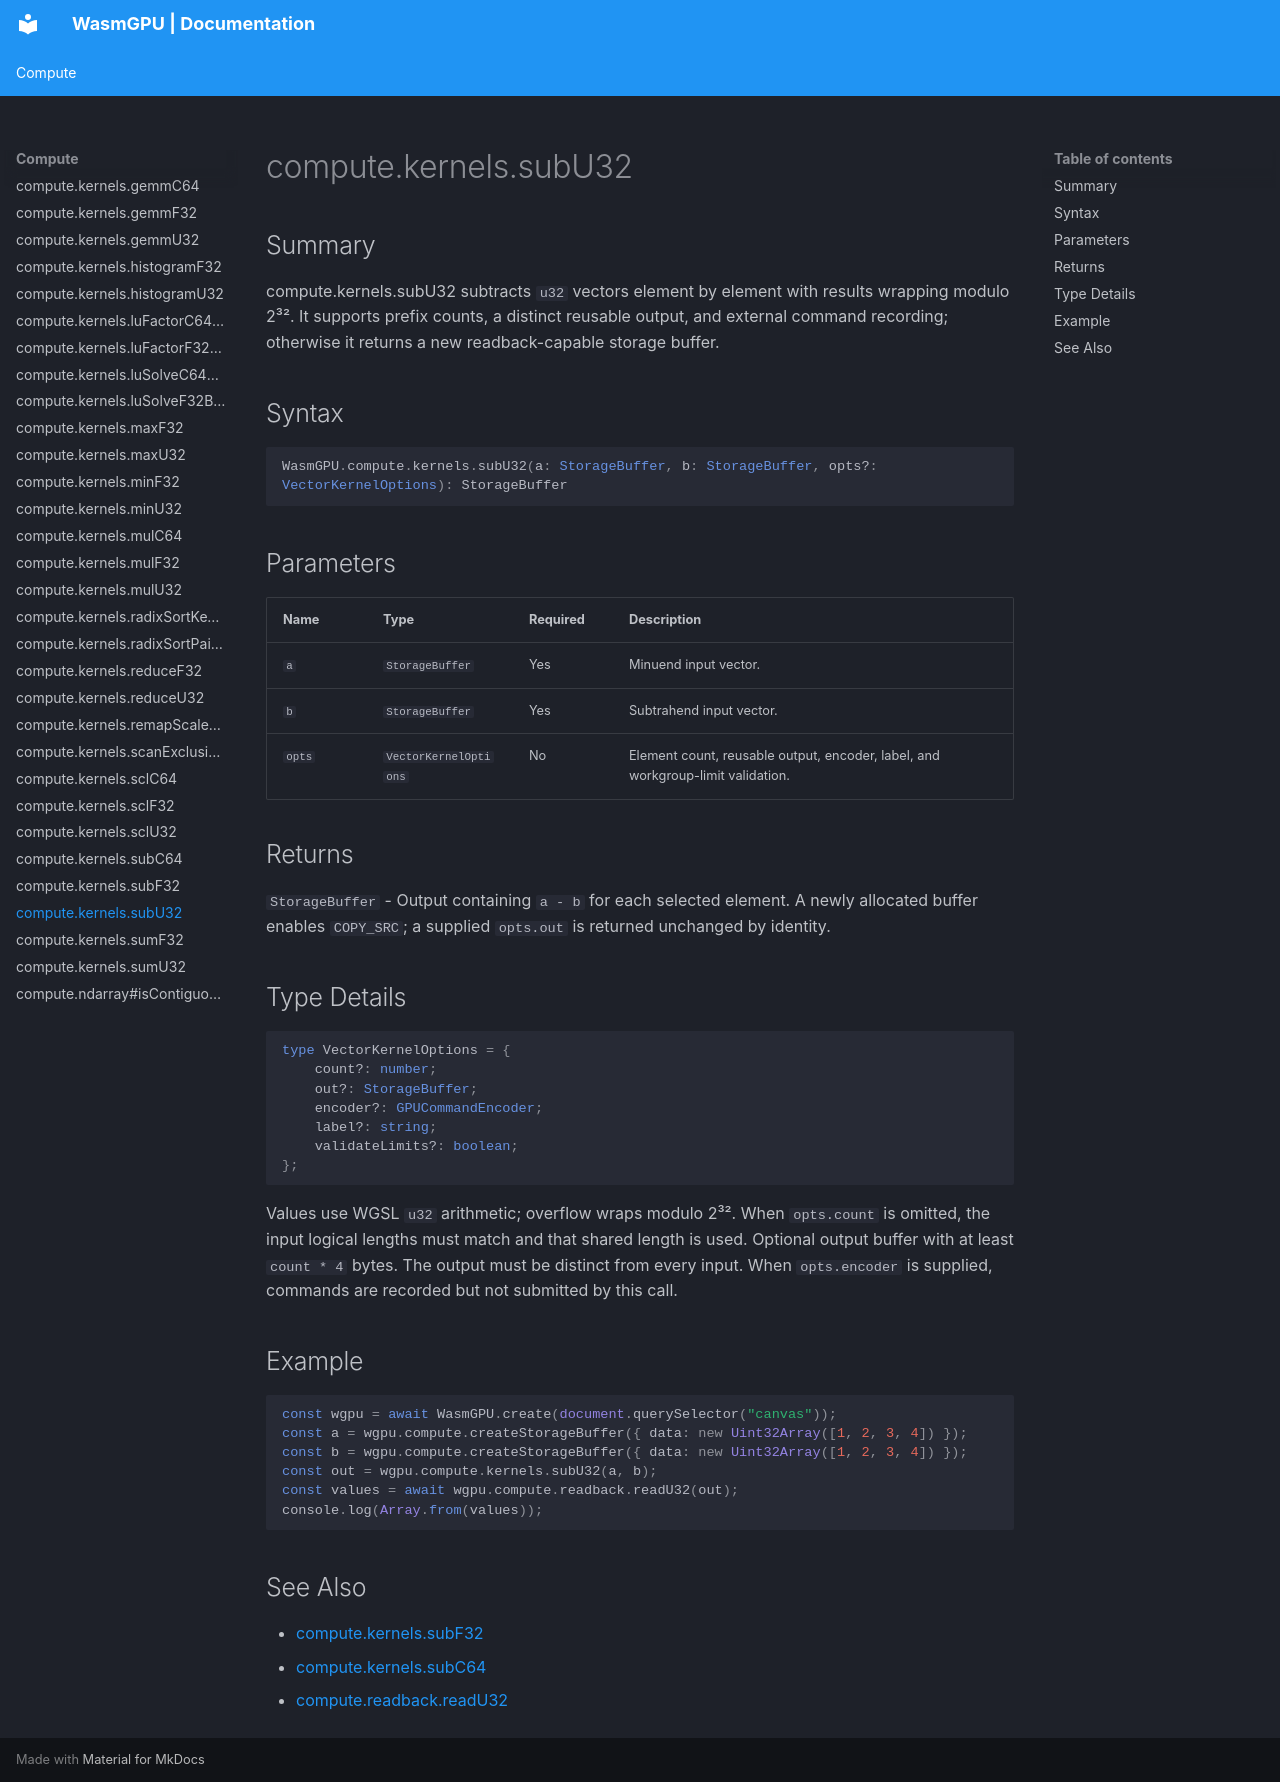

repository: Zushah/WasmGPU · page: compute/compute-kernels-subu32/index.html · generator: mkdocs

# compute.kernels.subU32

## Summary
compute.kernels.subU32 subtracts `u32` vectors element by element with results wrapping modulo 2³². It supports prefix counts, a distinct reusable output, and external command recording; otherwise it returns a new readback-capable storage buffer.

## Syntax
```ts
WasmGPU.compute.kernels.subU32(a: StorageBuffer, b: StorageBuffer, opts?: VectorKernelOptions): StorageBuffer
```

## Parameters
| Name | Type | Required | Description |
| --- | --- | --- | --- |
| `a` | `StorageBuffer` | Yes | Minuend input vector. |
| `b` | `StorageBuffer` | Yes | Subtrahend input vector. |
| `opts` | `VectorKernelOptions` | No | Element count, reusable output, encoder, label, and workgroup-limit validation. |

## Returns
`StorageBuffer` - Output containing `a - b` for each selected element. A newly allocated buffer enables `COPY_SRC`; a supplied `opts.out` is returned unchanged by identity.

## Type Details
```ts
type VectorKernelOptions = {
    count?: number;
    out?: StorageBuffer;
    encoder?: GPUCommandEncoder;
    label?: string;
    validateLimits?: boolean;
};
```

Values use WGSL `u32` arithmetic; overflow wraps modulo 2³². When `opts.count` is omitted, the input logical lengths must match and that shared length is used. Optional output buffer with at least `count * 4` bytes. The output must be distinct from every input. When `opts.encoder` is supplied, commands are recorded but not submitted by this call.

## Example
```js
const wgpu = await WasmGPU.create(document.querySelector("canvas"));
const a = wgpu.compute.createStorageBuffer({ data: new Uint32Array([1, 2, 3, 4]) });
const b = wgpu.compute.createStorageBuffer({ data: new Uint32Array([1, 2, 3, 4]) });
const out = wgpu.compute.kernels.subU32(a, b);
const values = await wgpu.compute.readback.readU32(out);
console.log(Array.from(values));
```

## See Also
- [compute.kernels.subF32](./compute-kernels-subf32.md)
- [compute.kernels.subC64](./compute-kernels-subc64.md)
- [compute.readback.readU32](./compute-readback-readu32.md)
